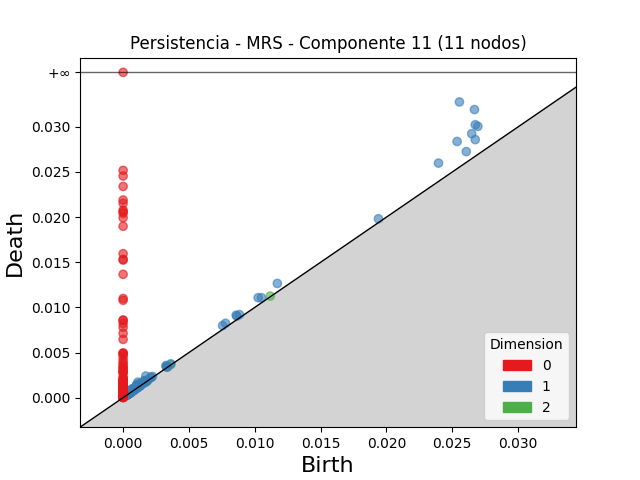

The table this chart was drawn from, first rows:
dimension, birth, death
2, 0.001696, 0.001865
2, 0.001889, 0.001985
2, 0.01118, 0.01125
2, 0.003616, 0.003657
2, 0.001653, 0.001666
2, 0.000541, 0.0005505
2, 0.0007344, 0.000743
2, 0.001806, 0.001807
1, 0.02554, 0.03276
1, 0.02668, 0.03191
1, 0.02675, 0.03024
1, 0.02694, 0.03005
1, 0.02537, 0.02838
1, 0.02647, 0.02924
1, 0.02395, 0.02598
1, 0.02674, 0.02858
1, 0.02606, 0.02726
1, 0.01171, 0.01265
1, 0.01025, 0.01107
1, 0.00172, 0.002396
1, 0.001118, 0.001716
1, 0.01051, 0.01107
1, 0.008584, 0.009128
1, 0.007775, 0.008238
1, 0.007554, 0.007985
1, 0.01939, 0.01982
1, 0.008641, 0.009038
1, 0.001008, 0.001382
1, 0.008832, 0.009201
1, 0.001032, 0.001396
1, 0.001249, 0.001572
1, 0.000651, 0.000951
1, 0.003265, 0.003559
1, 0.001619, 0.001888
1, 0.001113, 0.001367
1, 0.0005338, 0.0007749
1, 0.001629, 0.001856
1, 0.001245, 0.001456
1, 0.001001, 0.001207
1, 0.001621, 0.001826
1, 0.001137, 0.001337
1, 0.0007878, 0.0009847
1, 0.003267, 0.003463
1, 0.001428, 0.001623
1, 0.002101, 0.002291
1, 0.001105, 0.001292
1, 0.0007656, 0.0009521
1, 0.000645, 0.0008272
1, 0.0009889, 0.00117
1, 0.001051, 0.001224
1, 0.001005, 0.001177
1, 0.0005864, 0.0007532
1, 0.000792, 0.0009568
1, 0.0005651, 0.0007284
1, 0.001006, 0.001168
1, 0.001035, 0.001189
1, 0.0007389, 0.0008914
1, 0.001424, 0.001574
1, 0.001139, 0.001278
1, 0.0009229, 0.001056
... 965 more rows
